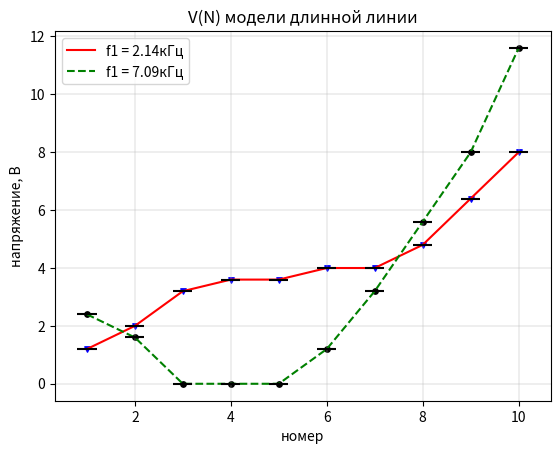

The script that saved this image:
import numpy as np
import matplotlib.pyplot as plt
from scipy.interpolate import make_interp_spline

N = [1, 2, 3, 4, 5, 6, 7, 8, 9, 10]
V1 = [1.2, 2, 3.2, 3.6, 3.6, 4, 4, 4.8, 6.4, 8]
V2 = [2.4, 1.6, 0, 0, 0, 1.2, 3.2, 5.6, 8, 11.6]

fig, ax = plt.subplots()

t1 = np.polyfit(N, V1, 1)
f1= np.poly1d(t1)

NV2_spline = make_interp_spline(N, V2)
N_ = np.linspace(np.array(N).min(), np.array(N).max(), 100)
V2_ = NV2_spline(N_)

plt.plot(N, V1, color='r', label = 'f1 = 2.14кГц', linestyle = '-')
ax.scatter(N, V1, s=15, c='b', marker='v', zorder = 1)
plt.errorbar(N, V1, xerr=0.2, linestyle='none', color='black')
plt.errorbar(N, V1, yerr=0.005, linestyle='none', color='black')

plt.plot(N, V2, color='g', label = 'f1 = 7.09кГц', linestyle = '--')
ax.scatter(N, V2, s=15, c='black', marker='o', zorder = 1)
plt.errorbar(N, V2, xerr=0.2, linestyle='none', color='black')
plt.errorbar(N, V2, yerr=0.005, linestyle='none', color='black')

plt.xlabel('номер')
plt.ylabel('напряжение, В')
plt.title('V(N) модели длинной линии')
plt.grid(linewidth = 0.3)
plt.legend()
plt.savefig('V(N) модели длинной линии.png')
plt.show()
